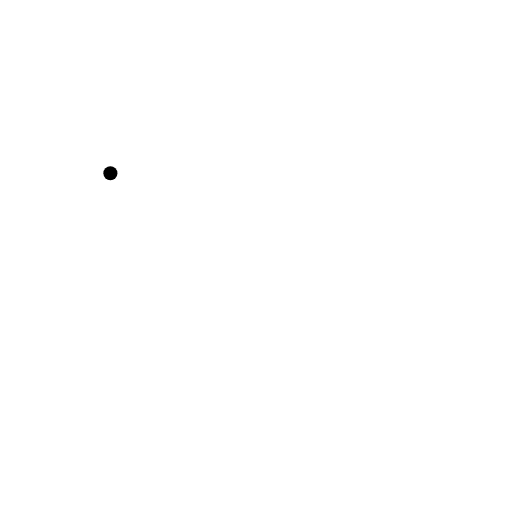
t = 0.00 s
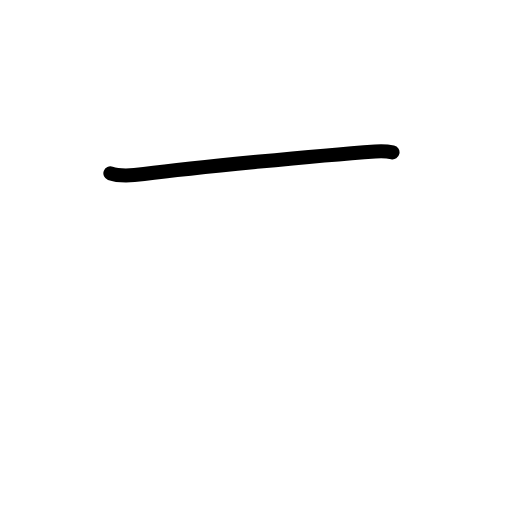
t = 0.83 s
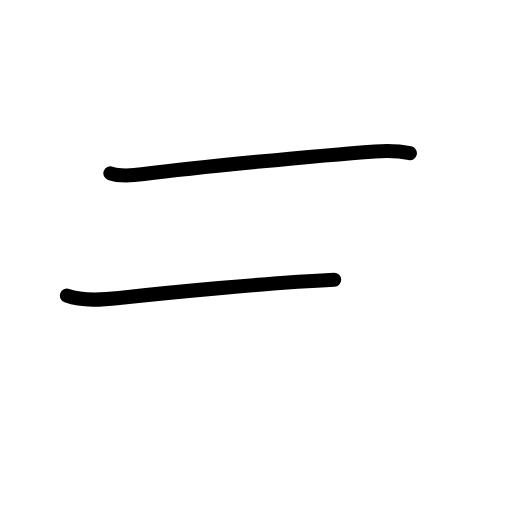
t = 1.58 s
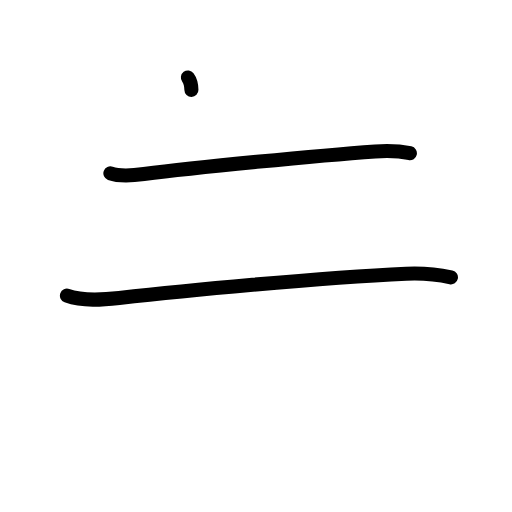
t = 2.38 s
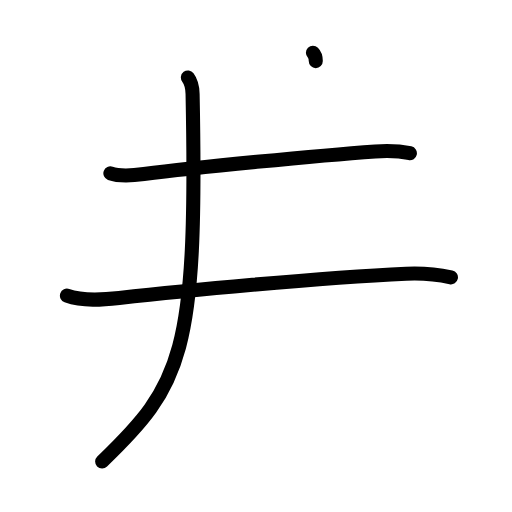
t = 3.17 s
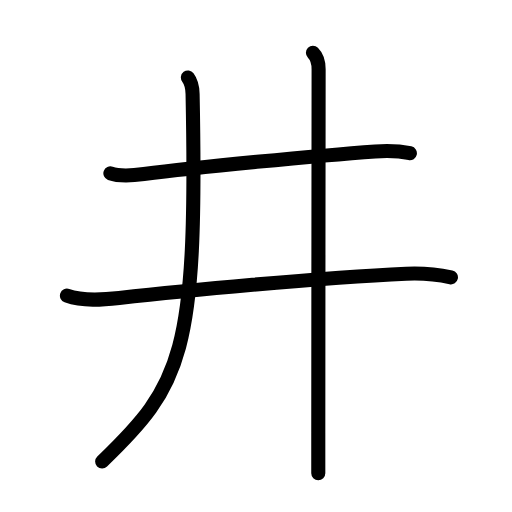
t = 4.00 s

The animated SVG that drew these frames (rendered in a browser with its animation timeline set to each time). Animation: 14 SMIL elements (animate=14); one cycle of 4.00 s.

<?xml version="1.0" encoding="UTF-8"?>
<!--
AniKanjiVG is licensed by CC-BY-SA Paul C. Sommerhoff (https://bitbucket.org/sommerhoff/anikanjivg).
AniKanjiVG uses KanjiVG which is licensed by CC-BY-SA Ulrich Apel (http://kanjivg.tagaini.net).
See also http://creativecommons.org/licenses/by-sa/3.0/
-->
<svg xmlns:kvg='http://kanjivg.tagaini.net' xmlns='http://www.w3.org/2000/svg' width='109' height='109' viewBox='0 0 109 109' style='fill:none;stroke:#000000;stroke-width:3;stroke-linecap:round;stroke-linejoin:round;' id="kvg:kanji_04e95"><g id="kvg:04e95" kvg:element="井"><g id="kvg:04e95-g1" kvg:element="二" kvg:part="1" kvg:radical="tradit"><path id="kvg:04e95-s1" kvg:type="㇐" d="M23.5,36.9c2.13,0.77,4.95,0.45,7.14,0.16c10.59-1.37,37.06-3.96,49.24-4.82c2.63-0.19,4.81-0.18,7.38,0.38"><animate attributeName="d" begin="0.0s" dur="0.3333333333333333s" from="M23.5,36.9C23.5,36.9,23.5,36.9,23.5,36.9" to="M23.5,36.9c2.13,0.77,4.95,0.45,7.14,0.16" />
<animate attributeName="d" begin="0.3333333333333333s" dur="0.3333333333333333s" from="M23.5,36.9c2.13,0.77,4.95,0.45,7.14,0.16c0,0,0,0,0,0,0" to="M23.5,36.9c2.13,0.77,4.95,0.45,7.14,0.16c10.59-1.37,37.06-3.96,49.24-4.82" />
<animate attributeName="d" begin="0.6666666666666666s" dur="0.3333333333333333s" from="M23.5,36.9c2.13,0.77,4.95,0.45,7.14,0.16c10.59-1.37,37.06-3.96,49.24-4.82c0,0,0,0,0,0,0" to="M23.5,36.9c2.13,0.77,4.95,0.45,7.14,0.16c10.59-1.37,37.06-3.96,49.24-4.82c2.63-0.19,4.81-0.18,7.38,0.38" />
</path>
</g>
<g id="kvg:04e95-g2" kvg:element="廾"><g id="kvg:04e95-g3" kvg:element="二" kvg:part="2" kvg:radical="tradit"><g id="kvg:04e95-g4" kvg:element="十" kvg:part="1"><path id="kvg:04e95-s2" kvg:type="㇐" d="M14.25,62.95c3.44,1.23,7.55,0.89,11.12,0.49c12.88-1.44,42.51-4.32,61.11-5.17c3.37-0.15,6.23,0.06,9.52,0.77"><animate attributeName="d" begin="1.0s" dur="0.3333333333333333s" from="M14.25,62.95C14.25,62.95,14.25,62.95,14.25,62.95" to="M14.25,62.95c3.44,1.23,7.55,0.89,11.12,0.49" />
<animate attributeName="d" begin="1.3333333333333333s" dur="0.3333333333333333s" from="M14.25,62.95c3.44,1.23,7.55,0.89,11.12,0.49c0,0,0,0,0,0,0" to="M14.25,62.95c3.44,1.23,7.55,0.89,11.12,0.49c12.88-1.44,42.51-4.32,61.11-5.17" />
<animate attributeName="d" begin="1.6666666666666665s" dur="0.3333333333333333s" from="M14.25,62.95c3.44,1.23,7.55,0.89,11.12,0.49c12.88-1.44,42.51-4.32,61.11-5.17c0,0,0,0,0,0,0" to="M14.25,62.95c3.44,1.23,7.55,0.89,11.12,0.49c12.88-1.44,42.51-4.32,61.11-5.17c3.37-0.15,6.23,0.06,9.52,0.77" />
<animate attributeName="d" begin="0s" dur="1.0s" from="M-100,-100" to="M-100,-100" />
</path>
</g>
</g>
<g id="kvg:04e95-g5" kvg:element="丿" kvg:radical="nelson"><path id="kvg:04e95-s3" kvg:type="㇒" d="M40,16.5c0.75,1,0.98,2.47,1,3.5c1.12,55.5-2.38,62-19.25,78.25"><animate attributeName="d" begin="2.0s" dur="0.5s" from="M40,16.5C40,16.5,40,16.5,40,16.5" to="M40,16.5c0.75,1,0.98,2.47,1,3.5" />
<animate attributeName="d" begin="2.5s" dur="0.5s" from="M40,16.5c0.75,1,0.98,2.47,1,3.5c0,0,0,0,0,0,0" to="M40,16.5c0.75,1,0.98,2.47,1,3.5c1.12,55.5-2.38,62-19.25,78.25" />
<animate attributeName="d" begin="0s" dur="2.0s" from="M-100,-100" to="M-100,-100" />
</path>
</g>
<g id="kvg:04e95-g6" kvg:element="十" kvg:part="2"><path id="kvg:04e95-s4" kvg:type="㇑" d="M66.62,11.25c0.88,0.88,1.21,2.25,1.21,3.5c0,0.73-0.06,54.49-0.07,77.38c0,3.92,0,6.94,0,8.62"><animate attributeName="d" begin="3.0s" dur="0.3333333333333333s" from="M66.62,11.25C66.62,11.25,66.62,11.25,66.62,11.25" to="M66.62,11.25c0.88,0.88,1.21,2.25,1.21,3.5" />
<animate attributeName="d" begin="3.3333333333333335s" dur="0.3333333333333333s" from="M66.62,11.25c0.88,0.88,1.21,2.25,1.21,3.5c0,0,0,0,0,0,0" to="M66.62,11.25c0.88,0.88,1.21,2.25,1.21,3.5c0,0.73-0.06,54.49-0.07,77.38" />
<animate attributeName="d" begin="3.6666666666666665s" dur="0.3333333333333333s" from="M66.62,11.25c0.88,0.88,1.21,2.25,1.21,3.5c0,0.73-0.06,54.49-0.07,77.38c0,0,0,0,0,0,0" to="M66.62,11.25c0.88,0.88,1.21,2.25,1.21,3.5c0,0.73-0.06,54.49-0.07,77.38c0,3.92,0,6.94,0,8.62" />
<animate attributeName="d" begin="0s" dur="3.0s" from="M-100,-100" to="M-100,-100" />
</path>
</g>
</g>
</g>
</svg>
